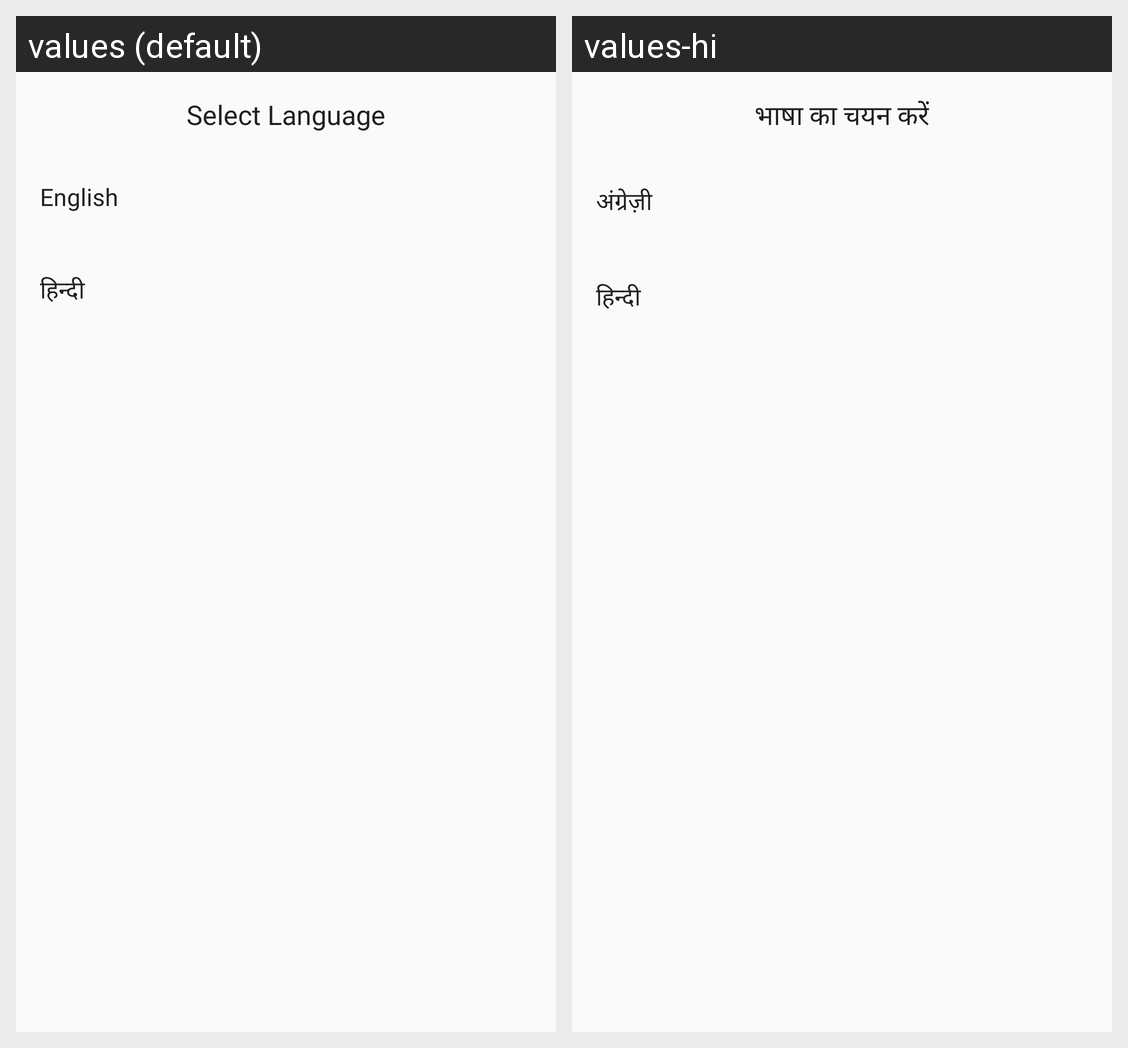

Translations of the strings shown on this Android screen, per locale in the grid:
Android screen res/layout/fragment_language_selection_bottom_sheet.xml rendered under 2 locales, left to right: values (default), values-hi. Device: Nexus 5 (rendered at 1080×1920; each locale shown at half size, 540×960, under a caption strip naming it); theme AppTheme.
Strings drawn on this screen, with the default value and each locale's value (text and hints the layout hard-codes, and strings that could not be matched under every locale, appear in the picture but are not listed):

select_language
  values: Select Language
  values-hi: भाषा का चयन करें

language_english
  values: English
  values-hi: अंग्रेज़ी

language_hindi
  values: हिन्दी
  values-hi: हिन्दी
